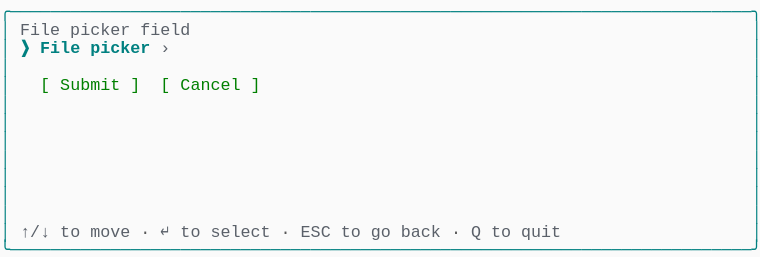
t = 0.00 s
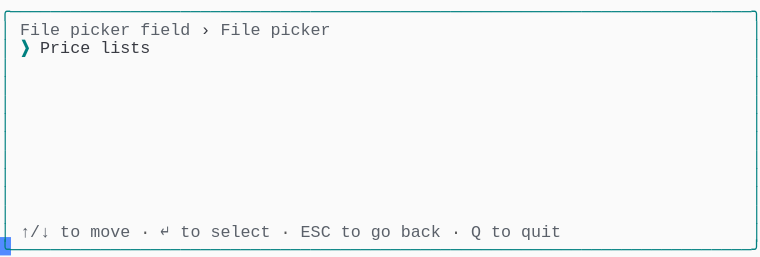
t = 1.37 s
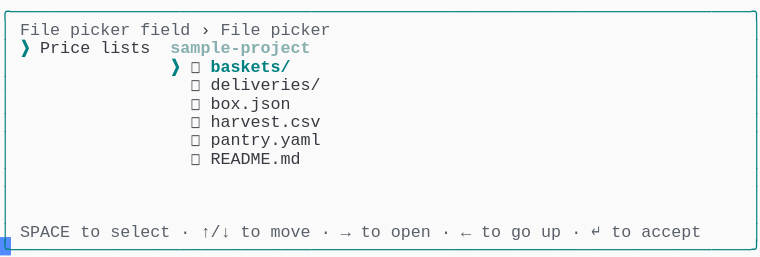
t = 2.39 s
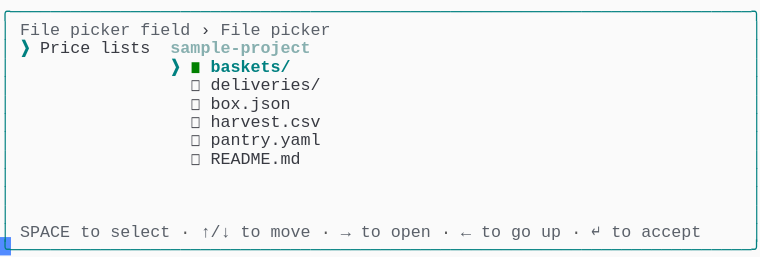
t = 3.61 s
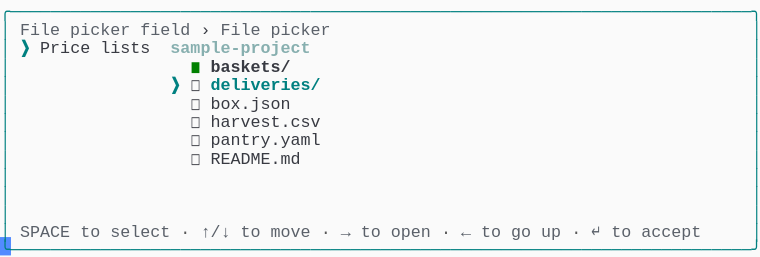
t = 4.62 s
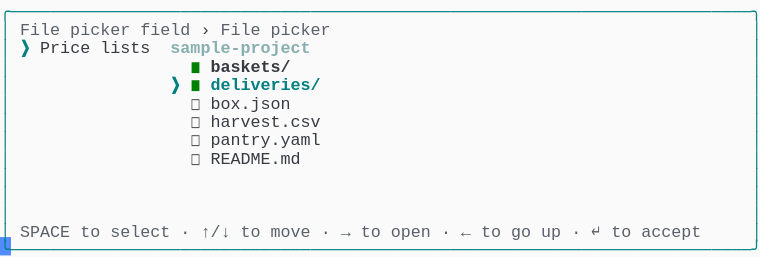
t = 6.00 s

The animated SVG that drew these frames (rendered in a browser with its animation timeline set to each time). Animation: 1 CSS @keyframes rule; one cycle of 7.38 s, repeats indefinitely.

<svg xmlns="http://www.w3.org/2000/svg" xmlns:xlink="http://www.w3.org/1999/xlink" width="760" height="257.18"><rect width="760" height="257.18" rx="0" ry="0" class="a"></rect><svg height="257.18" viewBox="0 0 76 25.718" width="760" xmlns="http://www.w3.org/2000/svg" xmlns:xlink="http://www.w3.org/1999/xlink"><style>.a{fill:rgb(250,250,250)}.b{font-family:Consolas,"Courier New",Courier,"Liberation Mono",monospace}.c{fill:rgb(0,128,128);white-space:pre}.d{fill:rgb(90,96,105);white-space:pre}.e{fill:rgb(88,88,88);white-space:pre}.f{fill:rgb(56,58,66);white-space:pre}.g{fill:rgb(0,128,128);font-weight:bold;white-space:pre}.h{fill:rgb(135,175,175);font-weight:bold;white-space:pre}.i{fill:rgb(0,128,0);white-space:pre}.j{fill:rgb(56,58,66);font-weight:bold;white-space:pre}.k{fill:transparent}.l{fill:rgb(82,139,255)}.n{animation-duration:7.375s;animation-iteration-count:infinite;animation-name:m;animation-timing-function:steps(1,end)}@keyframes m{0%{transform:translateX(-0px)}0%{transform:translateX(-76px)}18.6%{transform:translateX(-152px)}29.7%{transform:translateX(-228px)}40.7%{transform:translateX(-304px)}51.7%{transform:translateX(-380px)}62.7%{transform:translateX(-456px)}100%{transform:translateX(-532px)}}</style><g font-family="Consolas, &quot;Courier New&quot;, Courier, &quot;Liberation Mono&quot;, monospace" font-size="1.67" class="b"><defs><symbol id="1"><text x="0" y="1.67" class="c" textLength="76.152" lengthAdjust="spacingAndGlyphs">╭──────────────────────────────────────────────────────────────────────────╮</text></symbol><symbol id="2"><text x="0" y="1.67" class="c" textLength="1.002" lengthAdjust="spacingAndGlyphs">│</text><text x="75.14999999999999" y="1.67" class="c" textLength="1.002" lengthAdjust="spacingAndGlyphs">│</text></symbol><symbol id="3"><text x="0" y="1.67" class="c" textLength="1.002" lengthAdjust="spacingAndGlyphs">│</text><text x="2.004" y="1.67" class="d" textLength="3.006" lengthAdjust="spacingAndGlyphs">↑/↓</text><text x="6.012" y="1.67" class="d" textLength="2.004" lengthAdjust="spacingAndGlyphs">to</text><text x="9.017999999999999" y="1.67" class="d" textLength="4.008" lengthAdjust="spacingAndGlyphs">move</text><text x="14.027999999999999" y="1.67" class="e" textLength="1.002" lengthAdjust="spacingAndGlyphs">·</text><text x="16.032" y="1.67" class="d" textLength="1.002" lengthAdjust="spacingAndGlyphs">↵</text><text x="18.035999999999998" y="1.67" class="d" textLength="2.004" lengthAdjust="spacingAndGlyphs">to</text><text x="21.041999999999998" y="1.67" class="d" textLength="6.012" lengthAdjust="spacingAndGlyphs">select</text><text x="28.055999999999997" y="1.67" class="e" textLength="1.002" lengthAdjust="spacingAndGlyphs">·</text><text x="30.059999999999995" y="1.67" class="d" textLength="3.006" lengthAdjust="spacingAndGlyphs">ESC</text><text x="34.068" y="1.67" class="d" textLength="2.004" lengthAdjust="spacingAndGlyphs">to</text><text x="37.074" y="1.67" class="d" textLength="2.004" lengthAdjust="spacingAndGlyphs">go</text><text x="40.08" y="1.67" class="d" textLength="4.008" lengthAdjust="spacingAndGlyphs">back</text><text x="45.089999999999996" y="1.67" class="e" textLength="1.002" lengthAdjust="spacingAndGlyphs">·</text><text x="47.093999999999994" y="1.67" class="d" textLength="1.002" lengthAdjust="spacingAndGlyphs">Q</text><text x="49.098" y="1.67" class="d" textLength="2.004" lengthAdjust="spacingAndGlyphs">to</text><text x="52.104" y="1.67" class="d" textLength="4.008" lengthAdjust="spacingAndGlyphs">quit</text><text x="75.14999999999999" y="1.67" class="c" textLength="1.002" lengthAdjust="spacingAndGlyphs">│</text></symbol><symbol id="4"><text x="0" y="1.67" class="c" textLength="76.152" lengthAdjust="spacingAndGlyphs">╰──────────────────────────────────────────────────────────────────────────╯</text></symbol><symbol id="5"><text x="0" y="1.67" class="c" textLength="1.002" lengthAdjust="spacingAndGlyphs">│</text><text x="2.004" y="1.67" class="d" textLength="4.008" lengthAdjust="spacingAndGlyphs">File</text><text x="7.013999999999999" y="1.67" class="d" textLength="6.012" lengthAdjust="spacingAndGlyphs">picker</text><text x="14.027999999999999" y="1.67" class="d" textLength="5.01" lengthAdjust="spacingAndGlyphs">field</text><text x="20.04" y="1.67" class="f" textLength="1.002" lengthAdjust="spacingAndGlyphs">›</text><text x="22.043999999999997" y="1.67" class="d" textLength="4.008" lengthAdjust="spacingAndGlyphs">File</text><text x="27.054" y="1.67" class="d" textLength="6.012" lengthAdjust="spacingAndGlyphs">picker</text><text x="75.14999999999999" y="1.67" class="c" textLength="1.002" lengthAdjust="spacingAndGlyphs">│</text></symbol><symbol id="6"><text x="0" y="1.67" class="c" textLength="1.002" lengthAdjust="spacingAndGlyphs">│</text><text x="2.004" y="1.67" class="g" textLength="1.002" lengthAdjust="spacingAndGlyphs">❯</text><text x="4.008" y="1.67" class="f" textLength="5.01" lengthAdjust="spacingAndGlyphs">Price</text><text x="10.02" y="1.67" class="f" textLength="5.01" lengthAdjust="spacingAndGlyphs">lists</text><text x="17.034" y="1.67" class="h" textLength="14.028" lengthAdjust="spacingAndGlyphs">sample-project</text><text x="75.14999999999999" y="1.67" class="c" textLength="1.002" lengthAdjust="spacingAndGlyphs">│</text></symbol><symbol id="7"><text x="0" y="1.67" class="c" textLength="1.002" lengthAdjust="spacingAndGlyphs">│</text><text x="19.037999999999997" y="1.67" class="f" textLength="1.002" lengthAdjust="spacingAndGlyphs">◻</text><text x="21.041999999999998" y="1.67" class="f" textLength="11.022" lengthAdjust="spacingAndGlyphs">deliveries/</text><text x="75.14999999999999" y="1.67" class="c" textLength="1.002" lengthAdjust="spacingAndGlyphs">│</text></symbol><symbol id="8"><text x="0" y="1.67" class="c" textLength="1.002" lengthAdjust="spacingAndGlyphs">│</text><text x="19.037999999999997" y="1.67" class="f" textLength="1.002" lengthAdjust="spacingAndGlyphs">◻</text><text x="21.041999999999998" y="1.67" class="f" textLength="8.016" lengthAdjust="spacingAndGlyphs">box.json</text><text x="75.14999999999999" y="1.67" class="c" textLength="1.002" lengthAdjust="spacingAndGlyphs">│</text></symbol><symbol id="9"><text x="0" y="1.67" class="c" textLength="1.002" lengthAdjust="spacingAndGlyphs">│</text><text x="19.037999999999997" y="1.67" class="f" textLength="1.002" lengthAdjust="spacingAndGlyphs">◻</text><text x="21.041999999999998" y="1.67" class="f" textLength="11.022" lengthAdjust="spacingAndGlyphs">harvest.csv</text><text x="75.14999999999999" y="1.67" class="c" textLength="1.002" lengthAdjust="spacingAndGlyphs">│</text></symbol><symbol id="10"><text x="0" y="1.67" class="c" textLength="1.002" lengthAdjust="spacingAndGlyphs">│</text><text x="19.037999999999997" y="1.67" class="f" textLength="1.002" lengthAdjust="spacingAndGlyphs">◻</text><text x="21.041999999999998" y="1.67" class="f" textLength="11.022" lengthAdjust="spacingAndGlyphs">pantry.yaml</text><text x="75.14999999999999" y="1.67" class="c" textLength="1.002" lengthAdjust="spacingAndGlyphs">│</text></symbol><symbol id="11"><text x="0" y="1.67" class="c" textLength="1.002" lengthAdjust="spacingAndGlyphs">│</text><text x="19.037999999999997" y="1.67" class="f" textLength="1.002" lengthAdjust="spacingAndGlyphs">◻</text><text x="21.041999999999998" y="1.67" class="f" textLength="9.018" lengthAdjust="spacingAndGlyphs">README.md</text><text x="75.14999999999999" y="1.67" class="c" textLength="1.002" lengthAdjust="spacingAndGlyphs">│</text></symbol><symbol id="12"><text x="0" y="1.67" class="c" textLength="1.002" lengthAdjust="spacingAndGlyphs">│</text><text x="2.004" y="1.67" class="d" textLength="5.01" lengthAdjust="spacingAndGlyphs">SPACE</text><text x="8.016" y="1.67" class="d" textLength="2.004" lengthAdjust="spacingAndGlyphs">to</text><text x="11.021999999999998" y="1.67" class="d" textLength="6.012" lengthAdjust="spacingAndGlyphs">select</text><text x="18.035999999999998" y="1.67" class="e" textLength="1.002" lengthAdjust="spacingAndGlyphs">·</text><text x="20.04" y="1.67" class="d" textLength="3.006" lengthAdjust="spacingAndGlyphs">↑/↓</text><text x="24.048" y="1.67" class="d" textLength="2.004" lengthAdjust="spacingAndGlyphs">to</text><text x="27.054" y="1.67" class="d" textLength="4.008" lengthAdjust="spacingAndGlyphs">move</text><text x="32.064" y="1.67" class="e" textLength="1.002" lengthAdjust="spacingAndGlyphs">·</text><text x="34.068" y="1.67" class="d" textLength="1.002" lengthAdjust="spacingAndGlyphs">→</text><text x="36.071999999999996" y="1.67" class="d" textLength="2.004" lengthAdjust="spacingAndGlyphs">to</text><text x="39.077999999999996" y="1.67" class="d" textLength="4.008" lengthAdjust="spacingAndGlyphs">open</text><text x="44.087999999999994" y="1.67" class="e" textLength="1.002" lengthAdjust="spacingAndGlyphs">·</text><text x="46.09199999999999" y="1.67" class="d" textLength="1.002" lengthAdjust="spacingAndGlyphs">←</text><text x="48.096" y="1.67" class="d" textLength="2.004" lengthAdjust="spacingAndGlyphs">to</text><text x="51.102" y="1.67" class="d" textLength="2.004" lengthAdjust="spacingAndGlyphs">go</text><text x="54.108" y="1.67" class="d" textLength="2.004" lengthAdjust="spacingAndGlyphs">up</text><text x="57.114" y="1.67" class="e" textLength="1.002" lengthAdjust="spacingAndGlyphs">·</text><text x="59.117999999999995" y="1.67" class="d" textLength="1.002" lengthAdjust="spacingAndGlyphs">↵</text><text x="61.12199999999999" y="1.67" class="d" textLength="2.004" lengthAdjust="spacingAndGlyphs">to</text><text x="64.128" y="1.67" class="d" textLength="6.012" lengthAdjust="spacingAndGlyphs">accept</text><text x="75.14999999999999" y="1.67" class="c" textLength="1.002" lengthAdjust="spacingAndGlyphs">│</text></symbol><symbol id="13"><text x="0" y="1.67" class="c" textLength="1.002" lengthAdjust="spacingAndGlyphs">│</text><text x="19.037999999999997" y="1.67" class="i" textLength="1.002" lengthAdjust="spacingAndGlyphs">◼</text><text x="21.041999999999998" y="1.67" class="j" textLength="8.016" lengthAdjust="spacingAndGlyphs">baskets/</text><text x="75.14999999999999" y="1.67" class="c" textLength="1.002" lengthAdjust="spacingAndGlyphs">│</text></symbol><symbol id="14"><text x="0" y="1.67" class="c" textLength="1.002" lengthAdjust="spacingAndGlyphs">│</text><text x="17.034" y="1.67" class="g" textLength="1.002" lengthAdjust="spacingAndGlyphs">❯</text><text x="19.037999999999997" y="1.67" class="i" textLength="1.002" lengthAdjust="spacingAndGlyphs">◼</text><text x="21.041999999999998" y="1.67" class="g" textLength="11.022" lengthAdjust="spacingAndGlyphs">deliveries/</text><text x="75.14999999999999" y="1.67" class="c" textLength="1.002" lengthAdjust="spacingAndGlyphs">│</text></symbol><symbol id="a"><rect height="14" width="76" x="0" y="0" class="k"></rect></symbol><symbol id="b"><rect height="1.837" width="1.1022" class="l"></rect></symbol></defs><rect height="25.718" width="76" class="a"></rect><g class="n"><svg x="0" y="0" width="608"><svg x="0"><use xlink:href="#a"></use><use xlink:href="#b" x="-0.0040000000000000036" y="0"></use></svg><svg x="76"><use xlink:href="#a"></use><use xlink:href="#b" x="75.996" y="23.706000000000003"></use><use xlink:href="#1" y="0"></use><text x="0" y="3.5069999999999997" class="c" textLength="1.002" lengthAdjust="spacingAndGlyphs">│</text><text x="2.004" y="3.5069999999999997" class="d" textLength="4.008" lengthAdjust="spacingAndGlyphs">File</text><text x="7.013999999999999" y="3.5069999999999997" class="d" textLength="6.012" lengthAdjust="spacingAndGlyphs">picker</text><text x="14.027999999999999" y="3.5069999999999997" class="d" textLength="5.01" lengthAdjust="spacingAndGlyphs">field</text><text x="75.14999999999999" y="3.5069999999999997" class="c" textLength="1.002" lengthAdjust="spacingAndGlyphs">│</text><text x="0" y="5.343999999999999" class="c" textLength="1.002" lengthAdjust="spacingAndGlyphs">│</text><text x="2.004" y="5.343999999999999" class="g" textLength="1.002" lengthAdjust="spacingAndGlyphs">❯</text><text x="4.008" y="5.343999999999999" class="g" textLength="4.008" lengthAdjust="spacingAndGlyphs">File</text><text x="9.017999999999999" y="5.343999999999999" class="g" textLength="6.012" lengthAdjust="spacingAndGlyphs">picker</text><text x="16.032" y="5.343999999999999" class="d" textLength="1.002" lengthAdjust="spacingAndGlyphs">›</text><text x="75.14999999999999" y="5.343999999999999" class="c" textLength="1.002" lengthAdjust="spacingAndGlyphs">│</text><use xlink:href="#2" y="5.511"></use><text x="0" y="9.018" class="c" textLength="1.002" lengthAdjust="spacingAndGlyphs">│</text><text x="4.008" y="9.018" class="i" textLength="1.002" lengthAdjust="spacingAndGlyphs">[</text><text x="6.012" y="9.018" class="i" textLength="6.012" lengthAdjust="spacingAndGlyphs">Submit</text><text x="13.026" y="9.018" class="i" textLength="1.002" lengthAdjust="spacingAndGlyphs">]</text><text x="16.032" y="9.018" class="i" textLength="1.002" lengthAdjust="spacingAndGlyphs">[</text><text x="18.035999999999998" y="9.018" class="i" textLength="6.012" lengthAdjust="spacingAndGlyphs">Cancel</text><text x="25.05" y="9.018" class="i" textLength="1.002" lengthAdjust="spacingAndGlyphs">]</text><text x="75.14999999999999" y="9.018" class="c" textLength="1.002" lengthAdjust="spacingAndGlyphs">│</text><use xlink:href="#2" y="9.185"></use><use xlink:href="#2" y="11.022"></use><use xlink:href="#2" y="12.859"></use><use xlink:href="#2" y="14.696"></use><use xlink:href="#2" y="16.533"></use><use xlink:href="#2" y="18.37"></use><use xlink:href="#2" y="20.206999999999997"></use><use xlink:href="#3" y="22.044"></use><use xlink:href="#4" y="23.881000000000004"></use></svg><svg x="152"><use xlink:href="#a"></use><use xlink:href="#b" x="75.996" y="23.706000000000003"></use><use xlink:href="#1" y="0"></use><use xlink:href="#5" y="1.837"></use><text x="0" y="5.343999999999999" class="c" textLength="1.002" lengthAdjust="spacingAndGlyphs">│</text><text x="2.004" y="5.343999999999999" class="g" textLength="1.002" lengthAdjust="spacingAndGlyphs">❯</text><text x="4.008" y="5.343999999999999" class="f" textLength="5.01" lengthAdjust="spacingAndGlyphs">Price</text><text x="10.02" y="5.343999999999999" class="f" textLength="5.01" lengthAdjust="spacingAndGlyphs">lists</text><text x="75.14999999999999" y="5.343999999999999" class="c" textLength="1.002" lengthAdjust="spacingAndGlyphs">│</text><use xlink:href="#2" y="5.511"></use><use xlink:href="#2" y="7.348"></use><use xlink:href="#2" y="9.185"></use><use xlink:href="#2" y="11.022"></use><use xlink:href="#2" y="12.859"></use><use xlink:href="#2" y="14.696"></use><use xlink:href="#2" y="16.533"></use><use xlink:href="#2" y="18.37"></use><use xlink:href="#2" y="20.206999999999997"></use><use xlink:href="#3" y="22.044"></use><use xlink:href="#4" y="23.881000000000004"></use></svg><svg x="228"><use xlink:href="#a"></use><use xlink:href="#b" x="75.996" y="23.706000000000003"></use><use xlink:href="#1" y="0"></use><use xlink:href="#5" y="1.837"></use><use xlink:href="#6" y="3.674"></use><text x="0" y="7.181" class="c" textLength="1.002" lengthAdjust="spacingAndGlyphs">│</text><text x="17.034" y="7.181" class="g" textLength="1.002" lengthAdjust="spacingAndGlyphs">❯</text><text x="19.037999999999997" y="7.181" class="f" textLength="1.002" lengthAdjust="spacingAndGlyphs">◻</text><text x="21.041999999999998" y="7.181" class="g" textLength="8.016" lengthAdjust="spacingAndGlyphs">baskets/</text><text x="75.14999999999999" y="7.181" class="c" textLength="1.002" lengthAdjust="spacingAndGlyphs">│</text><use xlink:href="#7" y="7.348"></use><use xlink:href="#8" y="9.185"></use><use xlink:href="#9" y="11.022"></use><use xlink:href="#10" y="12.859"></use><use xlink:href="#11" y="14.696"></use><use xlink:href="#2" y="16.533"></use><use xlink:href="#2" y="18.37"></use><use xlink:href="#2" y="20.206999999999997"></use><use xlink:href="#12" y="22.044"></use><use xlink:href="#4" y="23.881000000000004"></use></svg><svg x="304"><use xlink:href="#a"></use><use xlink:href="#b" x="75.996" y="23.706000000000003"></use><use xlink:href="#1" y="0"></use><use xlink:href="#5" y="1.837"></use><use xlink:href="#6" y="3.674"></use><text x="0" y="7.181" class="c" textLength="1.002" lengthAdjust="spacingAndGlyphs">│</text><text x="17.034" y="7.181" class="g" textLength="1.002" lengthAdjust="spacingAndGlyphs">❯</text><text x="19.037999999999997" y="7.181" class="i" textLength="1.002" lengthAdjust="spacingAndGlyphs">◼</text><text x="21.041999999999998" y="7.181" class="g" textLength="8.016" lengthAdjust="spacingAndGlyphs">baskets/</text><text x="75.14999999999999" y="7.181" class="c" textLength="1.002" lengthAdjust="spacingAndGlyphs">│</text><use xlink:href="#7" y="7.348"></use><use xlink:href="#8" y="9.185"></use><use xlink:href="#9" y="11.022"></use><use xlink:href="#10" y="12.859"></use><use xlink:href="#11" y="14.696"></use><use xlink:href="#2" y="16.533"></use><use xlink:href="#2" y="18.37"></use><use xlink:href="#2" y="20.206999999999997"></use><use xlink:href="#12" y="22.044"></use><use xlink:href="#4" y="23.881000000000004"></use></svg><svg x="380"><use xlink:href="#a"></use><use xlink:href="#b" x="75.996" y="23.706000000000003"></use><use xlink:href="#1" y="0"></use><use xlink:href="#5" y="1.837"></use><use xlink:href="#6" y="3.674"></use><use xlink:href="#13" y="5.511"></use><text x="0" y="9.018" class="c" textLength="1.002" lengthAdjust="spacingAndGlyphs">│</text><text x="17.034" y="9.018" class="g" textLength="1.002" lengthAdjust="spacingAndGlyphs">❯</text><text x="19.037999999999997" y="9.018" class="f" textLength="1.002" lengthAdjust="spacingAndGlyphs">◻</text><text x="21.041999999999998" y="9.018" class="g" textLength="11.022" lengthAdjust="spacingAndGlyphs">deliveries/</text><text x="75.14999999999999" y="9.018" class="c" textLength="1.002" lengthAdjust="spacingAndGlyphs">│</text><use xlink:href="#8" y="9.185"></use><use xlink:href="#9" y="11.022"></use><use xlink:href="#10" y="12.859"></use><use xlink:href="#11" y="14.696"></use><use xlink:href="#2" y="16.533"></use><use xlink:href="#2" y="18.37"></use><use xlink:href="#2" y="20.206999999999997"></use><use xlink:href="#12" y="22.044"></use><use xlink:href="#4" y="23.881000000000004"></use></svg><svg x="456"><use xlink:href="#a"></use><use xlink:href="#b" x="75.996" y="23.706000000000003"></use><use xlink:href="#1" y="0"></use><use xlink:href="#5" y="1.837"></use><use xlink:href="#6" y="3.674"></use><use xlink:href="#13" y="5.511"></use><use xlink:href="#14" y="7.348"></use><use xlink:href="#8" y="9.185"></use><use xlink:href="#9" y="11.022"></use><use xlink:href="#10" y="12.859"></use><use xlink:href="#11" y="14.696"></use><use xlink:href="#2" y="16.533"></use><use xlink:href="#2" y="18.37"></use><use xlink:href="#2" y="20.206999999999997"></use><use xlink:href="#12" y="22.044"></use><use xlink:href="#4" y="23.881000000000004"></use></svg><svg x="532"><use xlink:href="#a"></use><use xlink:href="#b" x="0.996" y="23.706000000000003"></use><use xlink:href="#5" y="0"></use><use xlink:href="#6" y="1.837"></use><use xlink:href="#13" y="3.674"></use><use xlink:href="#14" y="5.511"></use><use xlink:href="#8" y="7.348"></use><use xlink:href="#9" y="9.185"></use><use xlink:href="#10" y="11.022"></use><use xlink:href="#11" y="12.859"></use><use xlink:href="#2" y="14.696"></use><use xlink:href="#2" y="16.533"></use><use xlink:href="#2" y="18.37"></use><use xlink:href="#12" y="20.206999999999997"></use><use xlink:href="#4" y="22.044"></use></svg></svg></g></g></svg></svg>
